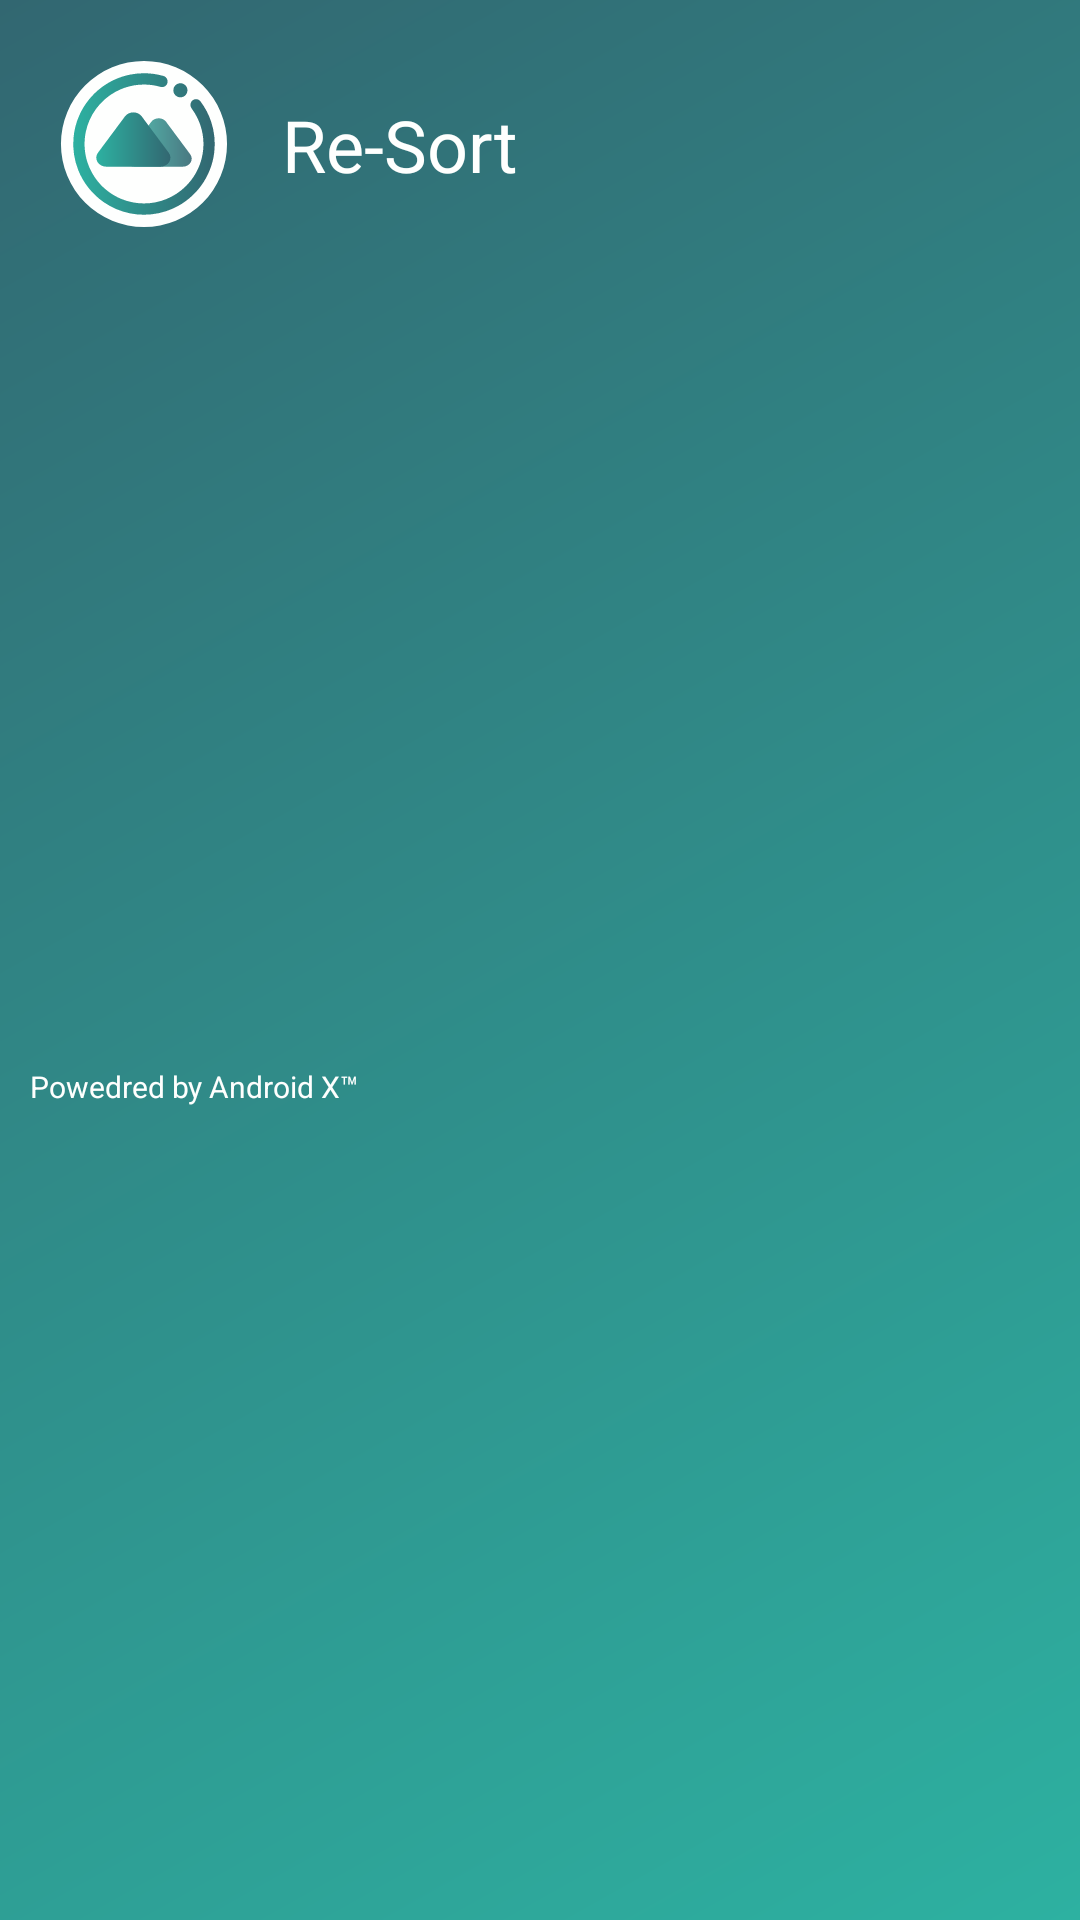

The Android layout XML behind this screen, and the referenced resources:
<!-- AndroidManifest.xml: application theme Theme1.Launcher -->
<!-- res/layout/nav_header.xml -->
<?xml version="1.0" encoding="utf-8"?>
<androidx.constraintlayout.widget.ConstraintLayout xmlns:android="http://schemas.android.com/apk/res/android"
    xmlns:app="http://schemas.android.com/apk/res-auto"
    xmlns:tools="http://schemas.android.com/tools"
    android:layout_width="match_parent"
    android:layout_height="wrap_content"
    android:background="@drawable/ic_gradient_background"
    android:padding="10dp">

    <TextView
        android:id="@+id/textView6"
        android:layout_width="wrap_content"
        android:layout_height="wrap_content"
        android:layout_marginStart="16dp"
        android:text="@string/app_name"
        android:textColor="@color/textOnDark"
        android:textSize="24dp"
        app:layout_constraintBottom_toBottomOf="@+id/imageView4"
        app:layout_constraintStart_toEndOf="@+id/imageView4"
        app:layout_constraintTop_toTopOf="@+id/imageView4" />

    <ImageView
        android:id="@+id/imageView4"
        android:layout_width="60dp"
        android:layout_height="60dp"
        android:layout_marginStart="8dp"
        android:layout_marginTop="8dp"
        android:scaleType="centerCrop"
        android:src="@drawable/ic_header_icn"
        app:layout_constraintStart_toStartOf="parent"
        app:layout_constraintTop_toTopOf="parent"
        tools:srcCompat="@mipmap/ic_launcher" />

    <TextView
        android:id="@+id/textView7"
        android:layout_width="wrap_content"
        android:layout_height="wrap_content"
        android:layout_marginTop="16dp"
        android:text="Powedred by Android X™"
        android:textColor="@color/textOnDark"
        android:textSize="10sp"
        app:layout_constraintBottom_toBottomOf="parent"
        app:layout_constraintStart_toStartOf="parent"
        app:layout_constraintTop_toBottomOf="@+id/imageView4" />

</androidx.constraintlayout.widget.ConstraintLayout>
<!-- resources referenced by this layout -->
<resources>
  <color name="textOnDark">#FEFFFE</color>
  <!-- drawable ic_gradient_background (drawable) -->
  <?xml version="1.0" encoding="utf-8"?>
  <shape xmlns:android="http://schemas.android.com/apk/res/android"
      android:shape="rectangle" >
  
      <gradient
          android:angle="135"
          android:startColor="?attr/colorAccent"
          android:endColor="?attr/colorPrimaryDark"
          android:type="linear" />
  
  </shape>
  <!-- drawable ic_header_icn: vector/xml drawable (drawable, 4541 chars, omitted) -->
  <!-- mipmap ic_launcher: png bitmap (mipmap-xxhdpi, 12485 bytes) -->
  <string name="app_name">Re-Sort</string>
  <style name="Theme1.Launcher">
          <item name="android:windowBackground">@drawable/launch_screen</item>
      </style>
  <!-- drawable launch_screen (drawable) -->
  <?xml version="1.0" encoding="utf-8"?>
  <layer-list xmlns:android="http://schemas.android.com/apk/res/android"
      android:opacity="opaque">
  
      
      <item android:drawable="?attr/colorPrimary"/>
  
      
      <item android:drawable="@drawable/ic_launcher_foreground"
          android:height="@android:dimen/thumbnail_height"
          android:width="@android:dimen/thumbnail_width"
          android:gravity="center"/>
  
  </layer-list>
  <!-- drawable ic_launcher_foreground: vector/xml drawable (drawable, 3387 chars, omitted) -->
</resources>
